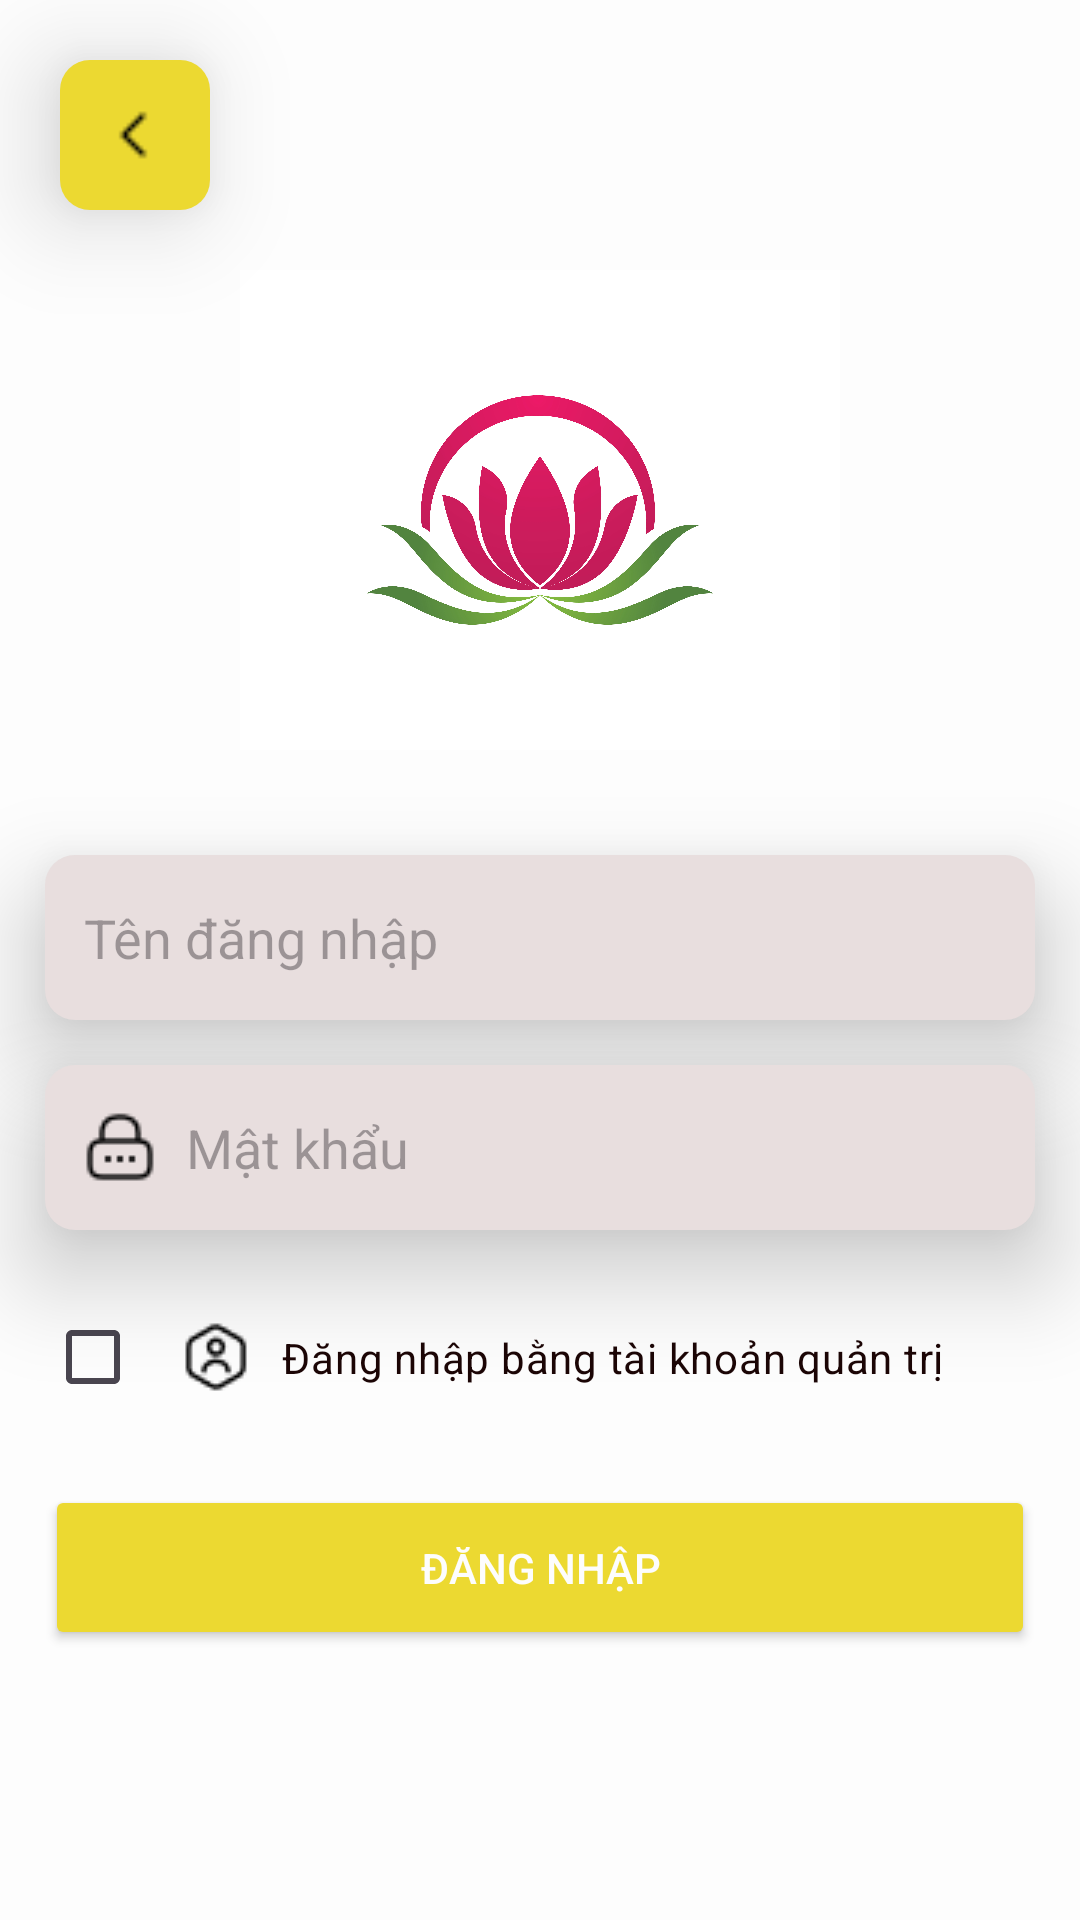

Produce the Android XML layout that renders to this screen, including the resource entries it uses.
<!-- AndroidManifest.xml: application theme Theme.Abc_fpt -->
<!-- res/layout/activity_login.xml -->
<?xml version="1.0" encoding="utf-8"?>
<LinearLayout xmlns:android="http://schemas.android.com/apk/res/android"
    xmlns:app="http://schemas.android.com/apk/res-auto"
    xmlns:tools="http://schemas.android.com/tools"
    android:layout_width="match_parent"
    android:layout_height="match_parent"
    android:background="@color/white"
    android:orientation="vertical"
    android:id="@+id/layoutLogin"
    tools:context=".activity.ActivityLogin">

    <ImageView
        android:id="@+id/img_BackFromLogin"
        android:layout_width="50dp"
        android:layout_height="50dp"
        android:src="@drawable/ico_back"
        android:layout_marginLeft="20dp"
        android:layout_marginTop="20dp"
        android:padding="15dp"
        android:elevation="20dp"
        tools:ignore="ContentDescription"
        android:background="@drawable/btn_back"
        />

    <ImageView
        android:layout_width="200dp"
        android:layout_height="200dp"
        android:src="@drawable/img"
        tools:ignore="ImageContrastCheck"
        android:importantForAccessibility="no"
        android:layout_gravity="center"
        />

    <EditText
        android:id="@+id/edt_Username"
        android:layout_width="match_parent"
        android:layout_height="55dp"
        android:layout_marginStart="15dp"
        android:layout_marginEnd="15dp"
        android:layout_marginTop="15dp"
        android:paddingStart="13dp"
        android:hint="Tên đăng nhập"
        android:drawableStart="@drawable/ico_user"
        android:drawablePadding="10dp"
        android:maxLines="1"
        android:textColor="@color/black"
        android:background="@drawable/btn_olive"
        android:inputType="textPersonName"
        android:elevation="20dp"
        android:autofillHints="username" />

    <EditText
        android:id="@+id/edt_Password"
        android:layout_width="match_parent"
        android:layout_height="55dp"
        android:layout_marginStart="15dp"
        android:layout_marginEnd="15dp"
        android:layout_marginTop="15dp"
        android:paddingStart="13dp"
        android:drawableStart="@drawable/ico_pass"
        android:drawablePadding="10dp"
        android:hint="Mật khẩu"
        android:maxLines="1"
        android:textColor="@color/black"
        android:background="@drawable/btn_olive"
        android:inputType="textPassword"
        android:elevation="20dp"
        android:autofillHints="password" />

    <CheckBox
        android:id="@+id/cb_LoginWithAdmin"
        android:layout_width="match_parent"
        android:layout_height="55dp"
        android:layout_marginStart="15dp"
        android:layout_marginTop="15dp"
        android:layout_marginEnd="15dp"
        android:drawableStart="@drawable/ico_qlnv"
        android:drawablePadding="10dp"
        android:paddingStart="13dp"
        android:text="Đăng nhập bằng tài khoản quản trị"
        android:textColor="@color/black" />

    <Button
        android:id="@+id/btn_Login"
        android:layout_width="match_parent"
        android:layout_height="55dp"
        android:backgroundTint="@color/vang"
        android:text="Đăng nhập"
        android:textColor="@color/white"
        android:layout_marginStart="15dp"
        android:layout_marginEnd="15dp"
        android:layout_marginTop="15dp"
        android:elevation="20dp"/>

</LinearLayout>
<!-- resources referenced by this layout -->
<resources>
  <color name="black">#1B0505</color>
  <color name="vang">#ECD931</color>
  <color name="white">#FDFDFD</color>
  <!-- drawable btn_back (drawable) -->
  <?xml version="1.0" encoding="utf-8"?>
  <shape xmlns:android="http://schemas.android.com/apk/res/android" android:shape="rectangle">
      <corners android:radius="10dp"/>
      <solid android:color="@color/vang" />
  </shape>
  <!-- drawable btn_olive (drawable) -->
  <?xml version="1.0" encoding="utf-8"?>
  <shape xmlns:android="http://schemas.android.com/apk/res/android" android:shape="rectangle">
      <corners android:radius="10dp"/>
      <solid android:color="#E8DEDE" />
  </shape>
  <!-- drawable ico_back: png bitmap (drawable, 188 bytes) -->
  <!-- drawable ico_pass: png bitmap (drawable, 401 bytes) -->
  <!-- drawable ico_qlnv: png bitmap (drawable, 477 bytes) -->
  <!-- drawable img: png bitmap (drawable, 914555 bytes) -->
  <style name="Theme.Abc_fpt" parent="Base.Theme.Abc_fpt" />
  <style name="Base.Theme.Abc_fpt" parent="Theme.Material3.DayNight.NoActionBar">
          
          
      </style>
</resources>
